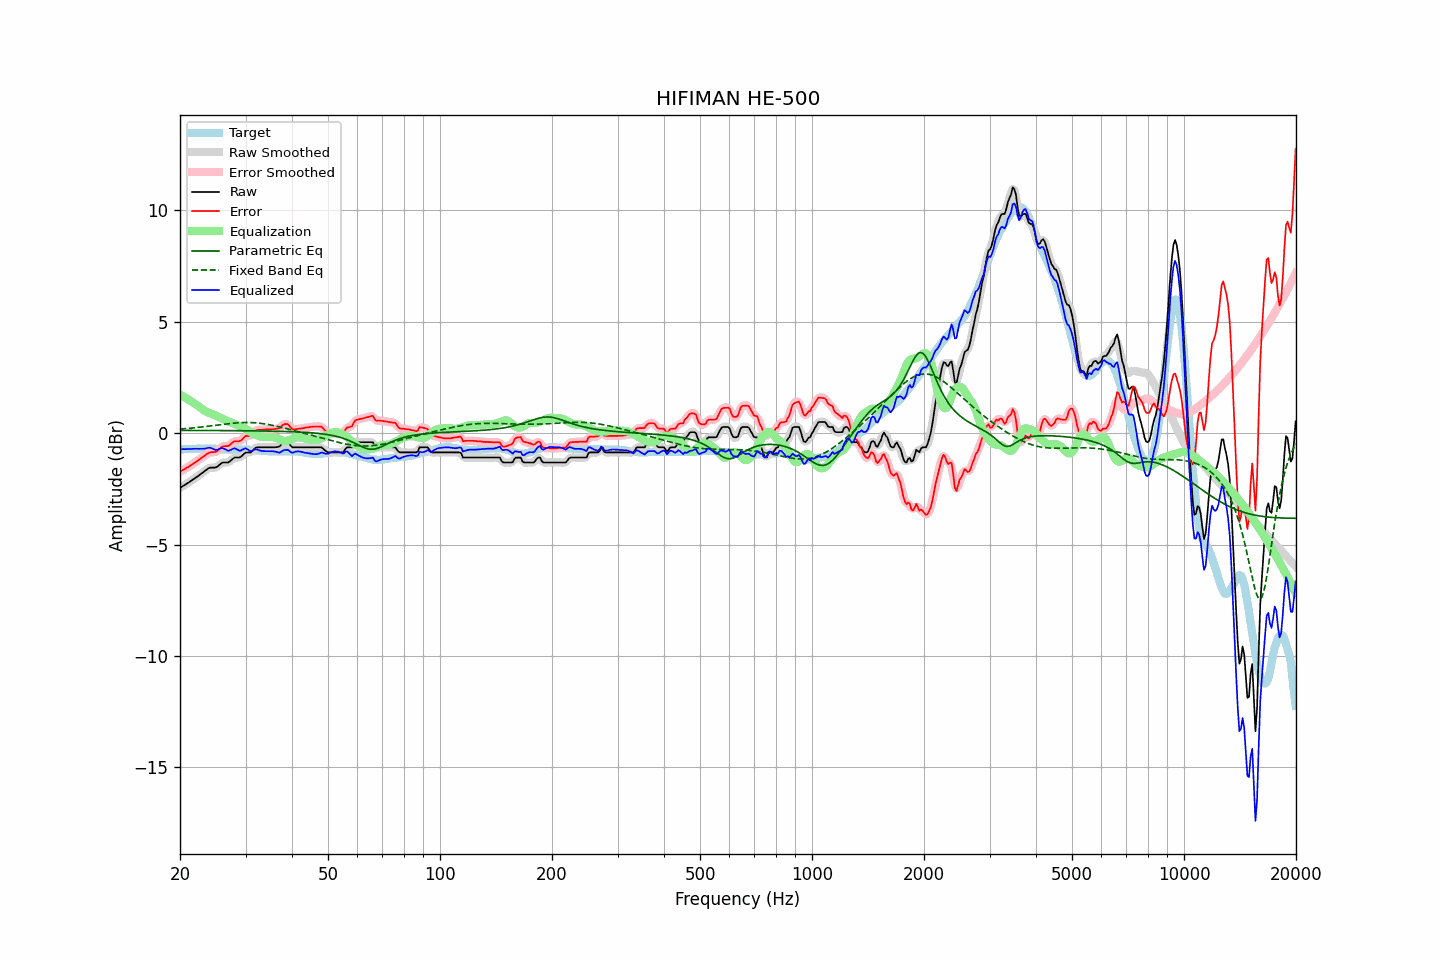

The data file committed next to this chart (first rows):
frequency, raw, error, smoothed, error_smoothed, equalization, parametric_eq, fixed_band_eq, equalized_raw, equalized_smoothed, target
20.00, -2.46, -1.73, -2.46, -1.73, 1.73, 0.12, 0.18, -0.72, -0.72, -0.72
20.20, -2.42, -1.69, -2.41, -1.69, 1.69, 0.12, 0.19, -0.72, -0.72, -0.72
20.40, -2.37, -1.64, -2.37, -1.65, 1.65, 0.12, 0.19, -0.72, -0.72, -0.72
20.61, -2.33, -1.61, -2.32, -1.61, 1.61, 0.12, 0.20, -0.72, -0.72, -0.71
20.81, -2.28, -1.56, -2.28, -1.56, 1.56, 0.12, 0.21, -0.71, -0.71, -0.71
21.02, -2.24, -1.52, -2.23, -1.52, 1.52, 0.12, 0.21, -0.72, -0.71, -0.71
21.23, -2.19, -1.47, -2.18, -1.48, 1.47, 0.12, 0.22, -0.71, -0.71, -0.71
21.44, -2.13, -1.43, -2.14, -1.43, 1.43, 0.12, 0.23, -0.71, -0.71, -0.70
21.66, -2.09, -1.38, -2.09, -1.38, 1.38, 0.12, 0.23, -0.70, -0.70, -0.70
21.87, -2.03, -1.33, -2.03, -1.33, 1.33, 0.12, 0.24, -0.70, -0.70, -0.70
22.09, -1.98, -1.28, -1.99, -1.28, 1.29, 0.12, 0.25, -0.70, -0.70, -0.70
22.31, -1.93, -1.24, -1.93, -1.24, 1.23, 0.12, 0.26, -0.70, -0.70, -0.69
22.54, -1.89, -1.18, -1.88, -1.19, 1.18, 0.12, 0.26, -0.71, -0.70, -0.70
22.76, -1.83, -1.13, -1.83, -1.13, 1.13, 0.12, 0.27, -0.70, -0.70, -0.69
22.99, -1.78, -1.08, -1.78, -1.08, 1.07, 0.12, 0.28, -0.70, -0.70, -0.69
23.22, -1.73, -1.03, -1.72, -1.03, 1.02, 0.12, 0.29, -0.70, -0.70, -0.69
23.45, -1.67, -0.97, -1.67, -0.97, 0.98, 0.12, 0.30, -0.69, -0.69, -0.69
23.69, -1.62, -0.92, -1.61, -0.92, 0.94, 0.12, 0.31, -0.67, -0.67, -0.69
23.92, -1.57, -0.88, -1.57, -0.88, 0.91, 0.12, 0.32, -0.65, -0.66, -0.68
24.16, -1.55, -0.85, -1.55, -0.86, 0.88, 0.12, 0.32, -0.66, -0.67, -0.69
24.40, -1.55, -0.85, -1.54, -0.85, 0.86, 0.12, 0.33, -0.69, -0.69, -0.69
24.65, -1.55, -0.85, -1.55, -0.85, 0.83, 0.12, 0.34, -0.72, -0.72, -0.69
24.89, -1.54, -0.84, -1.54, -0.84, 0.80, 0.12, 0.35, -0.75, -0.74, -0.70
25.14, -1.51, -0.81, -1.51, -0.80, 0.76, 0.12, 0.36, -0.75, -0.74, -0.70
25.39, -1.45, -0.74, -1.46, -0.74, 0.73, 0.12, 0.37, -0.72, -0.72, -0.71
25.65, -1.40, -0.68, -1.39, -0.68, 0.70, 0.12, 0.38, -0.69, -0.69, -0.71
25.91, -1.34, -0.61, -1.35, -0.63, 0.67, 0.12, 0.39, -0.67, -0.68, -0.72
26.16, -1.32, -0.59, -1.32, -0.59, 0.63, 0.12, 0.40, -0.68, -0.69, -0.72
26.43, -1.32, -0.58, -1.32, -0.58, 0.59, 0.12, 0.41, -0.72, -0.72, -0.73
26.69, -1.32, -0.58, -1.32, -0.59, 0.56, 0.12, 0.42, -0.76, -0.76, -0.73
26.96, -1.32, -0.58, -1.30, -0.57, 0.52, 0.12, 0.42, -0.79, -0.78, -0.73
27.23, -1.27, -0.53, -1.26, -0.53, 0.49, 0.11, 0.43, -0.77, -0.77, -0.73
27.50, -1.21, -0.46, -1.21, -0.47, 0.47, 0.11, 0.44, -0.73, -0.73, -0.74
27.77, -1.14, -0.40, -1.15, -0.41, 0.45, 0.11, 0.45, -0.70, -0.70, -0.74
28.05, -1.10, -0.36, -1.11, -0.37, 0.42, 0.11, 0.45, -0.68, -0.69, -0.73
28.33, -1.10, -0.36, -1.10, -0.36, 0.38, 0.11, 0.46, -0.71, -0.71, -0.73
28.62, -1.10, -0.36, -1.10, -0.36, 0.34, 0.11, 0.46, -0.75, -0.75, -0.73
28.90, -1.10, -0.36, -1.09, -0.35, 0.31, 0.11, 0.47, -0.79, -0.78, -0.73
29.19, -1.06, -0.32, -1.05, -0.31, 0.28, 0.11, 0.47, -0.78, -0.77, -0.73
29.48, -0.98, -0.25, -0.99, -0.25, 0.25, 0.11, 0.48, -0.73, -0.73, -0.73
29.78, -0.92, -0.18, -0.92, -0.19, 0.22, 0.11, 0.48, -0.69, -0.70, -0.73
30.08, -0.87, -0.12, -0.88, -0.14, 0.18, 0.11, 0.48, -0.68, -0.69, -0.74
30.38, -0.87, -0.12, -0.87, -0.13, 0.14, 0.11, 0.48, -0.73, -0.73, -0.74
30.68, -0.87, -0.12, -0.86, -0.12, 0.09, 0.11, 0.48, -0.77, -0.77, -0.74
30.99, -0.87, -0.11, -0.85, -0.10, 0.05, 0.11, 0.48, -0.82, -0.80, -0.75
31.30, -0.80, -0.04, -0.79, -0.04, 0.01, 0.11, 0.47, -0.79, -0.79, -0.75
31.61, -0.73, 0.04, -0.73, 0.03, -0.03, 0.10, 0.47, -0.76, -0.76, -0.76
31.93, -0.66, 0.11, -0.67, 0.10, -0.06, 0.10, 0.46, -0.72, -0.73, -0.76
32.24, -0.64, 0.14, -0.64, 0.13, -0.10, 0.10, 0.46, -0.73, -0.74, -0.77
32.57, -0.64, 0.15, -0.63, 0.15, -0.13, 0.10, 0.45, -0.76, -0.76, -0.78
32.89, -0.64, 0.15, -0.63, 0.15, -0.15, 0.10, 0.44, -0.79, -0.78, -0.78
33.22, -0.64, 0.15, -0.64, 0.15, -0.17, 0.10, 0.43, -0.80, -0.80, -0.78
33.55, -0.64, 0.16, -0.64, 0.16, -0.17, 0.10, 0.42, -0.81, -0.81, -0.79
33.89, -0.64, 0.17, -0.64, 0.16, -0.17, 0.10, 0.41, -0.81, -0.81, -0.80
34.23, -0.64, 0.17, -0.64, 0.17, -0.17, 0.10, 0.40, -0.81, -0.81, -0.80
34.57, -0.64, 0.18, -0.64, 0.18, -0.17, 0.09, 0.39, -0.80, -0.80, -0.81
34.92, -0.64, 0.18, -0.64, 0.18, -0.17, 0.09, 0.37, -0.80, -0.80, -0.81
35.27, -0.64, 0.18, -0.64, 0.18, -0.17, 0.09, 0.36, -0.81, -0.81, -0.81
35.62, -0.64, 0.18, -0.64, 0.18, -0.18, 0.09, 0.34, -0.81, -0.81, -0.81
35.97, -0.64, 0.19, -0.63, 0.19, -0.19, 0.09, 0.33, -0.83, -0.83, -0.82
... 635 more rows
